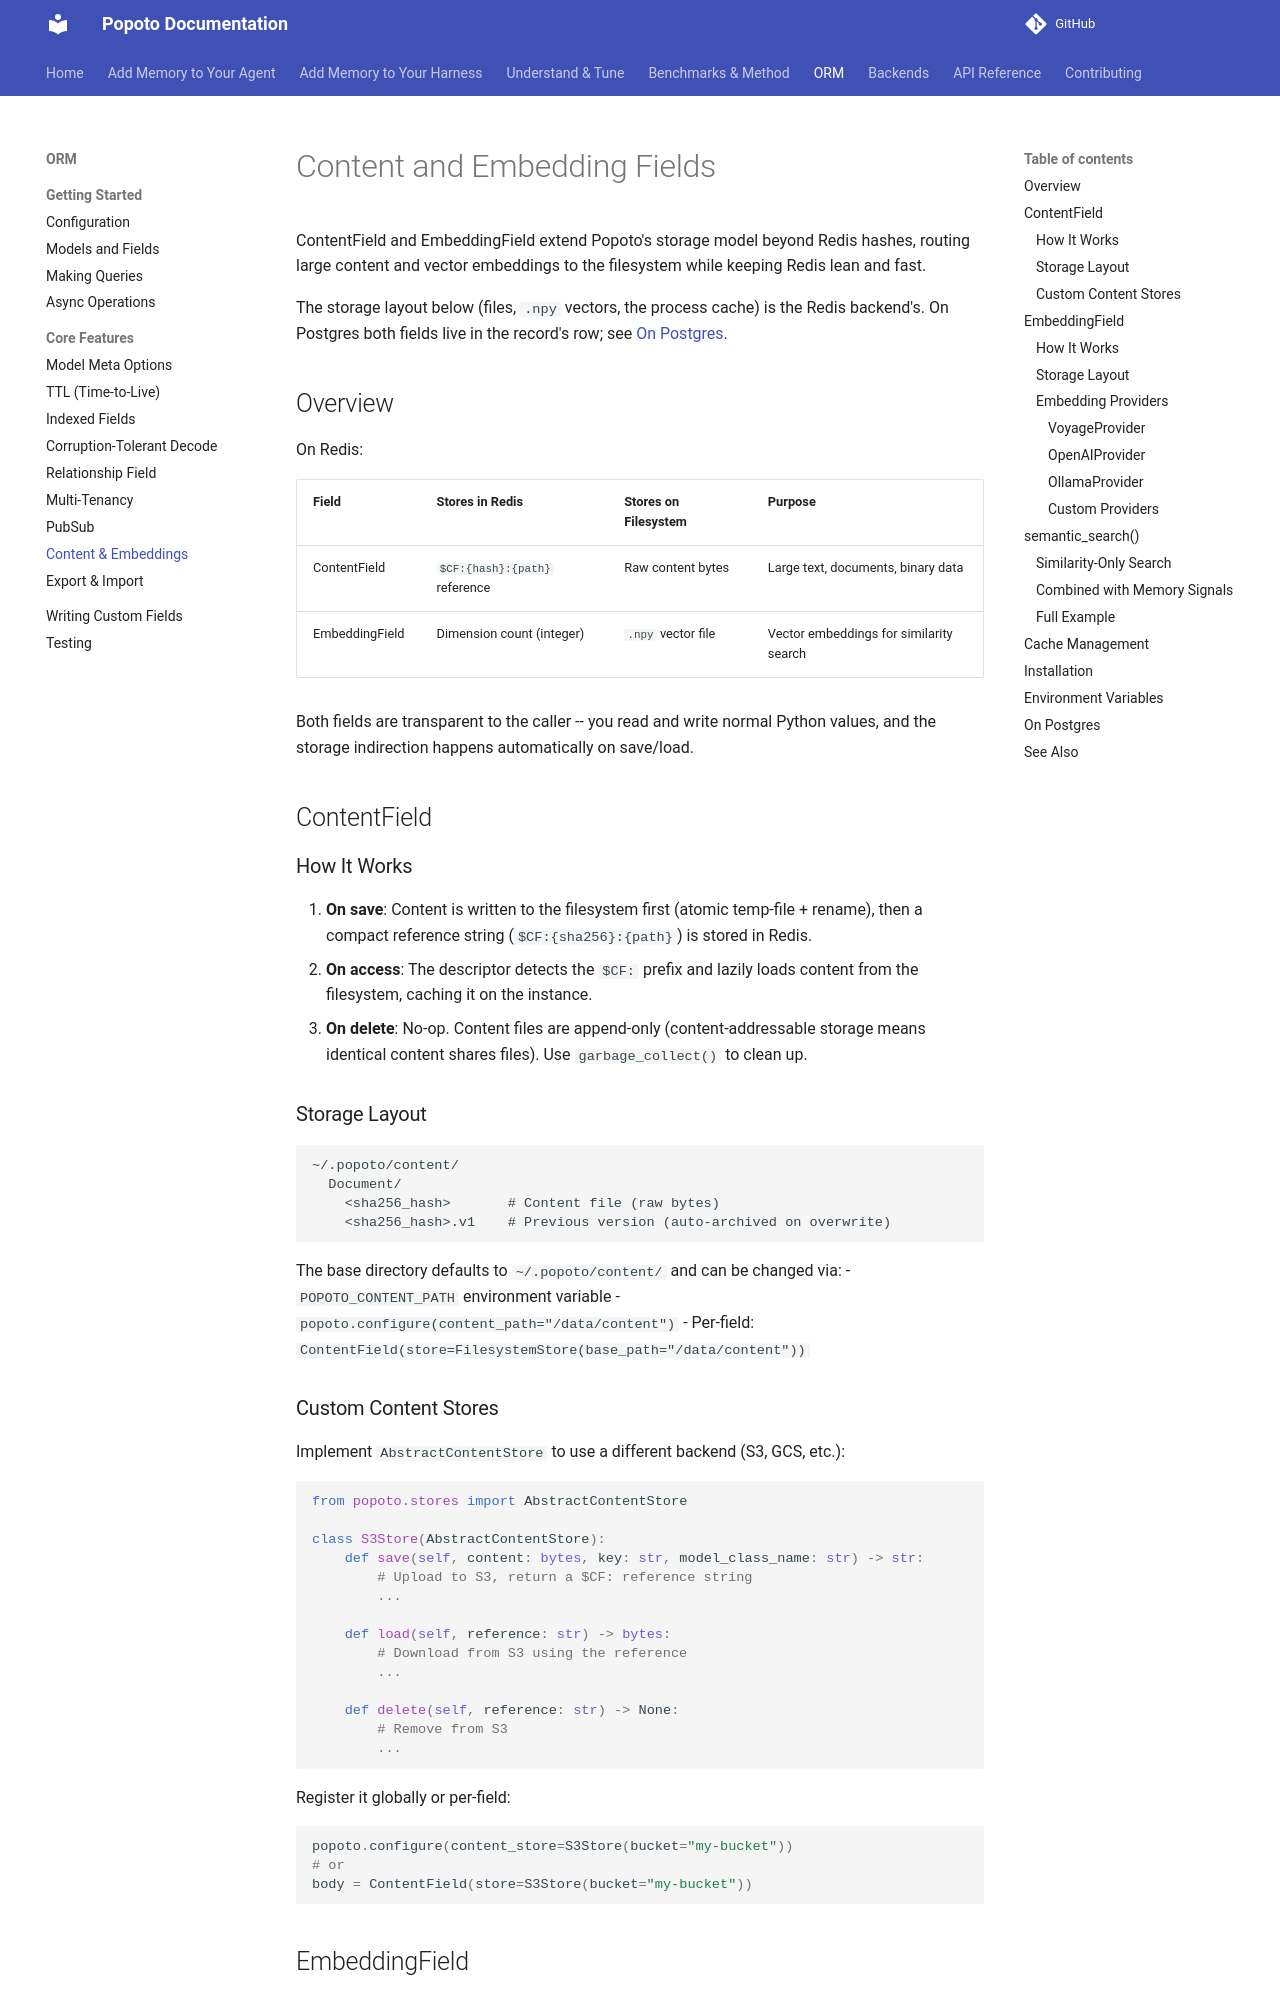

repository: tomcounsell/popoto · page: features/content-and-embedding-fields/index.html · generator: mkdocs

# Content and Embedding Fields

ContentField and EmbeddingField extend Popoto's storage model beyond Redis hashes,
routing large content and vector embeddings to the filesystem while keeping Redis
lean and fast.

The storage layout below (files, `.npy` vectors, the process cache) is the Redis
backend's. On Postgres both fields live in the record's row; see
[On Postgres](#on-postgres).

## Overview

On Redis:

| Field | Stores in Redis | Stores on Filesystem | Purpose |
|-------|----------------|---------------------|---------|
| ContentField | `$CF:{hash}:{path}` reference | Raw content bytes | Large text, documents, binary data |
| EmbeddingField | Dimension count (integer) | `.npy` vector file | Vector embeddings for similarity search |

Both fields are transparent to the caller -- you read and write normal Python values,
and the storage indirection happens automatically on save/load.

## ContentField

### How It Works

1. **On save**: Content is written to the filesystem first (atomic temp-file + rename),
   then a compact reference string (`$CF:{sha256}:{path}`) is stored in Redis.
2. **On access**: The descriptor detects the `$CF:` prefix and lazily loads content
   from the filesystem, caching it on the instance.
3. **On delete**: No-op. Content files are append-only (content-addressable storage
   means identical content shares files). Use `garbage_collect()` to clean up.

### Storage Layout

```
~/.popoto/content/
  Document/
    <sha256_hash>       # Content file (raw bytes)
    <sha256_hash>.v1    # Previous version (auto-archived on overwrite)
```

The base directory defaults to `~/.popoto/content/` and can be changed via:
- `POPOTO_CONTENT_PATH` environment variable
- `popoto.configure(content_path="/data/content")`
- Per-field: `ContentField(store=FilesystemStore(base_path="/data/content"))`

### Custom Content Stores

Implement `AbstractContentStore` to use a different backend (S3, GCS, etc.):

```python
from popoto.stores import AbstractContentStore

class S3Store(AbstractContentStore):
    def save(self, content: bytes, key: str, model_class_name: str) -> str:
        # Upload to S3, return a $CF: reference string
        ...

    def load(self, reference: str) -> bytes:
        # Download from S3 using the reference
        ...

    def delete(self, reference: str) -> None:
        # Remove from S3
        ...
```

Register it globally or per-field:

```python
popoto.configure(content_store=S3Store(bucket="my-bucket"))
# or
body = ContentField(store=S3Store(bucket="my-bucket"))
```

## EmbeddingField
